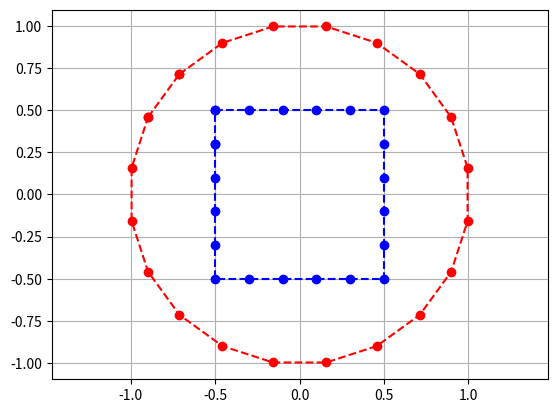

This chart was generated by the following Python code:
import numpy as np
import matplotlib.pyplot as plt

############################# MAJOR FUNCTIONS

#### Gradient of the input function evaluated in x 
#### type gives the type of derivative in the different dimensions
#### dx gives the infinitesimal interval in the different dimensions
def gradient_function(function,x,dx):

    x = np.atleast_1d(x)  
    dx = np.atleast_1d(dx)
    number_dimension=len(dx)
    
    if number_dimension>1:

        ### create a base matrix where each row is a copy of x
        x_matrix = np.tile(x, (number_dimension, 1))  
        ### create shifted matrices using broadcasting and vectorized diagonal addition
        plus_x = x_matrix + np.eye(number_dimension) * dx
        minus_x = x_matrix - np.eye(number_dimension) * dx

        ### plus_function =[f(x+h0),f(x+h1),f(x+h2),...]
        ### minus_function=[f(x-h0),f(x-h1),f(x-h2),...]
        plus_function = np.array([function(row) for row in plus_x])
        minus_function = np.array([function(row) for row in minus_x])

        ### calculating the gradient vector
        dx=dx.reshape(-1, 1)
        gradient=(plus_function-minus_function)/(2*dx.flatten())
    else:
        plus_function=function(x+dx)
        minus_function=function(x-dx)
        gradient=(plus_function-minus_function)/(2*dx)
    
    return gradient

### Bisection method for line search
def bisection_method(function,domain,first_intermediate_point,max_iterations,threshold,flag):
    #print("bs --> iter: ",max_iterations," points: ",domain)
    if max_iterations==0 and flag==0:
        raise('max number of iterations reached!')
    if max_iterations==0 and flag==1:
        return first_intermediate_point
    if np.abs(domain[1]-domain[0])<threshold:
        return domain[0]
    if first_intermediate_point is None:
        while True:
            first_intermediate_point=np.random.uniform(domain[0],domain[1])
            if function(first_intermediate_point)<function(domain[0]) and function(first_intermediate_point)<function(domain[1]):
                break
    if np.abs(domain[0]-first_intermediate_point)<np.abs(domain[1]-first_intermediate_point):
        second_intermediate_point=np.random.uniform(first_intermediate_point,domain[1])
        if function(second_intermediate_point)<function(first_intermediate_point):
            return bisection_method(function,[first_intermediate_point,domain[1]],second_intermediate_point,max_iterations-1,threshold,flag)
        else:
            return bisection_method(function,[domain[0],second_intermediate_point],first_intermediate_point,max_iterations-1,threshold,flag)
    else:
        second_intermediate_point=np.random.uniform(domain[0],first_intermediate_point)
        if function(second_intermediate_point)<function(first_intermediate_point):
            return bisection_method(function,[domain[0],first_intermediate_point],second_intermediate_point,max_iterations-1,threshold,flag)
        else:
            return bisection_method(function,[second_intermediate_point,domain[1]],first_intermediate_point,max_iterations-1,threshold,flag)

### Gradient method
def gradient_method(function,initial_point,dx,max_iterations,threshold,flag,linear_search):
    
    ### saving past positions
    history=[]
    ### saving differences between past positions
    errors=[]

    ### minimization procedure
    point=initial_point
    vector=-gradient_function(function,point,dx)
    iteration=0
    while iteration<max_iterations:
        history.append(np.array(point))
        if iteration > 1:
            errors.append(np.linalg.norm(history[-1] - history[-2]))
        linear_search_function = lambda alpha: function(point+alpha*vector)
        if linear_search==1:
            alpha = bisection_method(linear_search_function,[-5,5],0.0,max_iterations,threshold,1)
        else:
            alpha = 1.0     
        if np.linalg.norm(vector)<threshold:
            history=np.array(history).reshape(-1,len(point))
            return iteration,history,errors,point
        point+=alpha*vector
        vector=-gradient_function(function,point,dx)
        iteration+=1

    if iteration==max_iterations and flag==0:
        raise('max number of iterations reached!')
    else:
        return iteration,history,errors,point

### Conjugate-Gradient method
def conjugate_gradient_method(function,initial_point,dx,max_iterations,threshold,flag,linear_search):
    
    ### saving past positions
    history=[]
    ### saving differences between past positions
    errors=[]

    old_vector=-gradient_function(function,initial_point,dx)
    point=initial_point
    iteration=0
    while iteration<max_iterations:
        #print(iteration)
        history.append(np.array(point))
        if iteration > 1:
            errors.append(np.linalg.norm(history[-1] - history[-2]))
        linear_search_function = lambda alpha: function(point + alpha*old_vector)
        if linear_search==1:
            alpha = bisection_method(linear_search_function,[-5,5],0.0,max_iterations,threshold,1)
        else:
            alpha = 1.0     
        if np.linalg.norm(old_vector)<threshold:
            history=np.array(history).reshape(-1,len(point))
            return iteration,history,errors,point
        point=point+alpha*old_vector

        new_vector=-gradient_function(function,point,dx)
        old_vector=new_vector+old_vector*np.linalg.norm(new_vector)**2/np.linalg.norm(old_vector)**2
        iteration+=1

    if iteration==max_iterations and flag==0:
        raise('max number of iterations reached!')
    else:
        return iteration,history,errors,point

### Augmented Lagrangian method
def al_method(number_dimensions,initial_point,function_minimization,dx,max_iterations_minimization,threshold_minimization,function_constraint,value_constraint,max_iterations_constraint,threshold_constraint_ratio,threshold_constraint_gradient):
    
    ### iterative minimization
    linear_search=1
    iteration=0
    point=initial_point

    ### starting values of the lagrange multipliers
    difference=(function_constraint(point,number_dimensions)-value_constraint)
    mu_value=1/2
    lambda_value=1+mu_value*difference

    while iteration<max_iterations_constraint:
        
        ### defining the constrained functional
        def constrained_function(positions):
            area=function_constraint(positions,number_dimensions)
            return function_minimization(positions,number_dimensions)-lambda_value*(area-value_constraint)+(mu_value/2)*(area-value_constraint)**2
        
        ### checking the area value and the gradient of the constrained function
        ratio=(function_constraint(point,number_dimensions)-value_constraint)/value_constraint
        gradient_modulus=gradient_function(constrained_function,point,dx)
        if np.abs(ratio)<threshold_constraint_ratio:
            if np.linalg.norm(gradient_modulus)<threshold_constraint_gradient:
                return iteration,point
            else:
                max_iterations_minimization*=10
        else:        
            ### increasing the lagrange multipliers
            lambda_value=lambda_value-mu_value*ratio*value_constraint
            mu_value*=2

        ### minimizing the constrained functional
        #print(lambda_value,mu_value,constrained_function(point),function_constraint(point,number_dimensions),value_constraint,ratio,(function_constraint(point,number_dimensions)-value_constraint)**2,np.linalg.norm(gradient_modulus))
        #####_1,_2,_3,point=conjugate_gradient_method(constrained_function,point,dx,max_iterations_minimization,threshold_minimization,1,linear_search)
        _1,_2,_3,point=gradient_method(constrained_function,point,dx,max_iterations_minimization,threshold_minimization,1,linear_search)
        
        iteration+=1

    if iteration==max_iterations_constraint:
        print('max number of iterations reached!')
        return iteration,point
        
def plotting(r_init,r):
    plt.plot(r_init[:, 0], r_init[:, 1], 'ob--')
    plt.plot([r_init[-1, 0], r_init[0, 0]], [r_init[-1, 1], r_init[0, 1]], 'ob--')

    plt.plot(r[:, 0], r[:, 1], 'or--')
    plt.plot([r[-1, 0], r[0, 0]], [r[-1, 1], r[0, 1]], 'or--')

    plt.grid()
    plt.axis('equal')
    plt.show()

########### MAIN FUNCTION
def main():
   
    number_points=20
    number_dimensions=2
    ### positions=[x0,y0,z0,x1,y1,z1,....]
    ### reordered vector inside the functional expressions to facilitate its manupulation
    def energy_functional(positions,number_dimensions):
        positions=np.array(positions).reshape(-1,number_dimensions)
        return np.sum([np.linalg.norm(positions[i+1,:]-positions[i,:]) for i in range(positions.shape[0]-1)])\
            +np.linalg.norm(positions[0,:]-positions[positions.shape[0]-1,:])
    def area_functional(positions,number_dimensions):
        positions=np.array(positions).reshape(-1,number_dimensions)
        center_of_mass=np.sum(positions,axis=0)/positions.shape[0]
        return np.sum([(1/2)*np.abs(((positions[i+1,1]-center_of_mass[1])*(positions[i,0]-center_of_mass[0])+(center_of_mass[0]-positions[i+1,0])*(positions[i,1]-center_of_mass[1]))) for i in range(positions.shape[0]-1)])\
            +(1/2)*np.abs(((positions[0,1]-center_of_mass[1])*(positions[positions.shape[0]-1,0]-center_of_mass[0])+(center_of_mass[0]-positions[0,0])*(positions[positions.shape[0]-1,1]-center_of_mass[1]))) 
    
    max_iterations_minimization=100
    max_iterations_constraint=1000
    threshold_minimization=1.0e-6
    threshold_constraint_ratio=1.0e-6
    threshold_constraint_gradient=1.0e-5
    value_area=np.pi
    dx=np.reshape([1.0e-6]*number_dimensions*number_points,(number_dimensions*number_points))
    dx=dx.flatten()

    ### building the square of points
    side=1
    coordinate=np.linspace(-side/2,side/2,int(number_points/4),endpoint=False)
    points=np.zeros((number_points,number_dimensions))
    shift=np.ones(int(number_points/4))*(side/2)
    points[:int(number_points/4),:]=np.column_stack((coordinate,shift))
    points[int(number_points/4):int(number_points/2),:]=np.column_stack((shift,-coordinate))
    shift=np.ones(int(number_points/4))*(-side/2)
    points[int(number_points/2):int(number_points*3/4),:]=np.column_stack((-coordinate,shift))
    points[int(number_points*3/4):,:]=np.column_stack((shift,coordinate))
    initial_point=points.flatten()
    
    ### minimizing
    iteration,new_points=al_method(number_dimensions,initial_point,energy_functional,dx,max_iterations_minimization,threshold_minimization,area_functional,value_area,max_iterations_constraint,threshold_constraint_ratio,threshold_constraint_gradient)
    new_points=np.reshape(new_points,(number_points,number_dimensions))
    ### plotting
    plotting(points,new_points)

if __name__ == "__main__":
    main()
